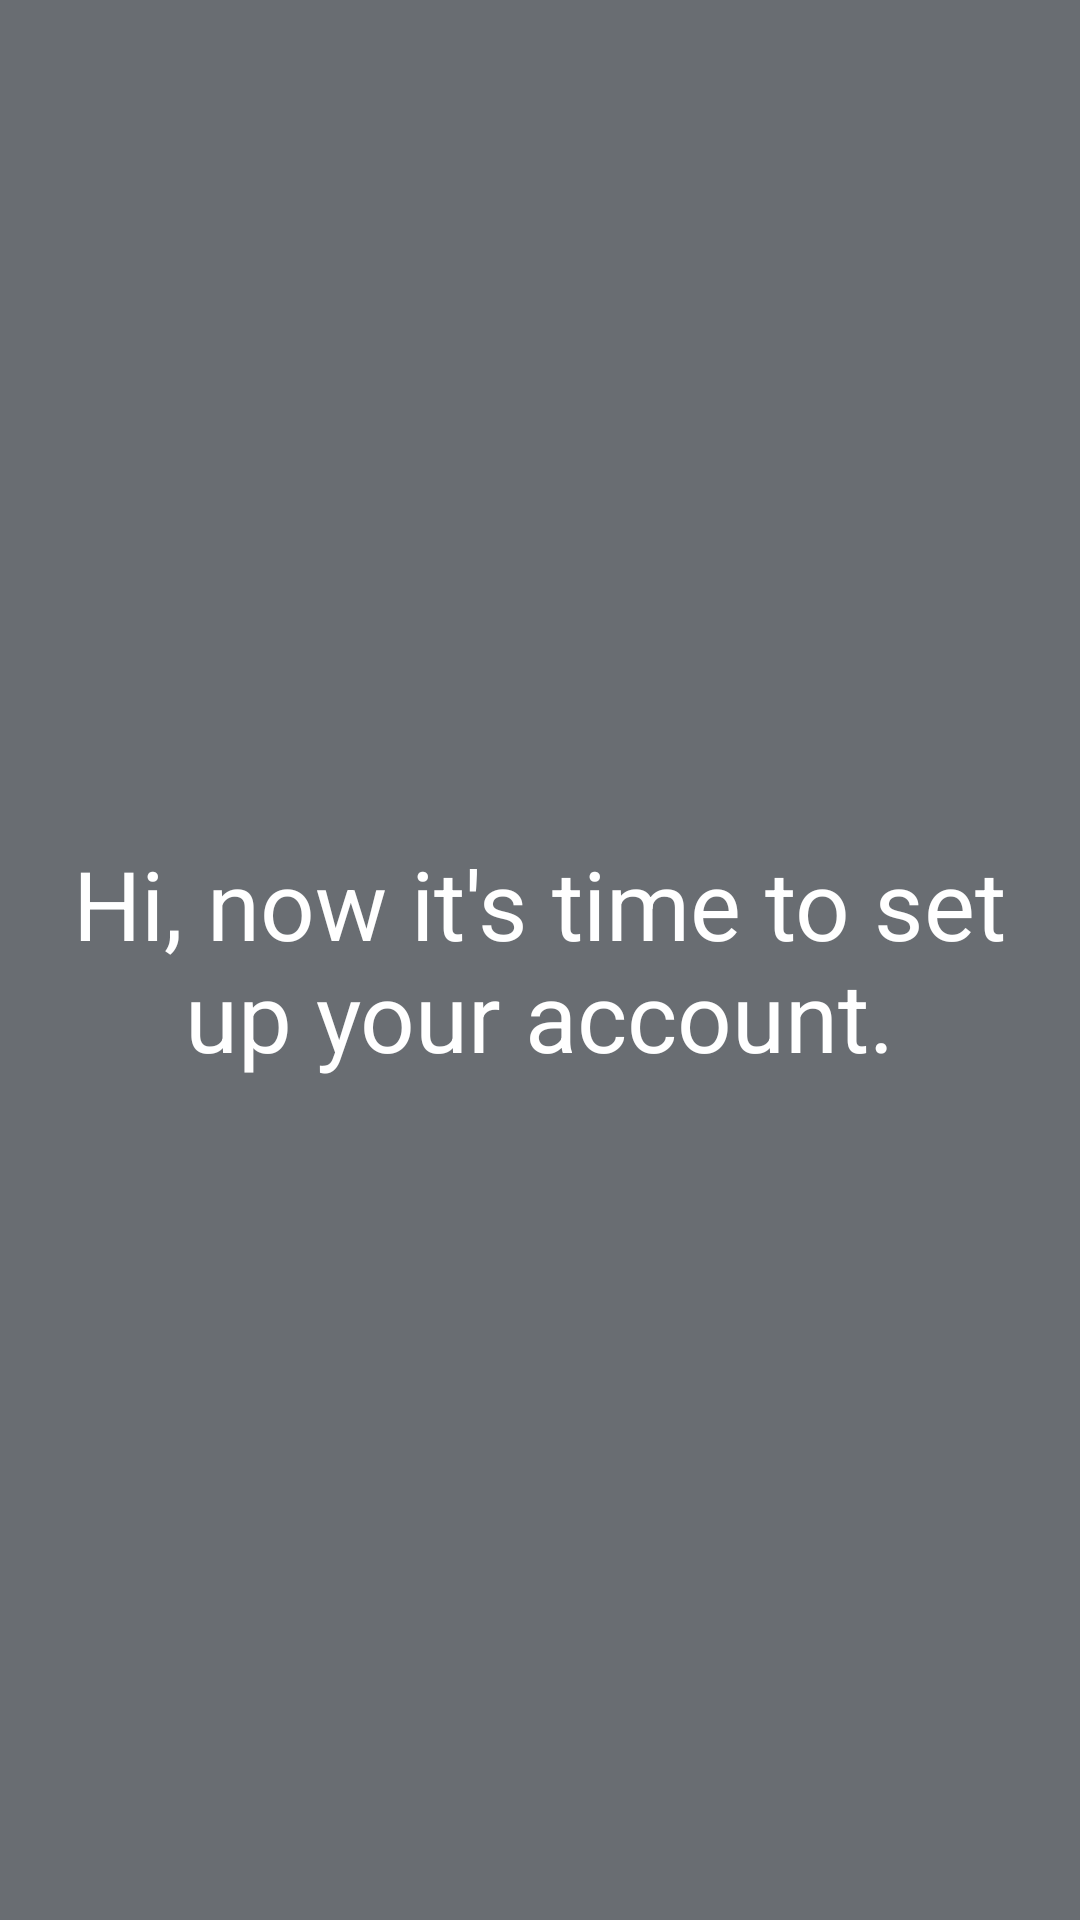

Android layout source for this screen:
<!-- AndroidManifest.xml: application theme Theme.BeFit -->
<!-- res/layout/fragment_welcome.xml -->
<androidx.constraintlayout.widget.ConstraintLayout
    xmlns:android="http://schemas.android.com/apk/res/android"
    xmlns:app="http://schemas.android.com/apk/res-auto"
    xmlns:tools="http://schemas.android.com/tools"
    android:layout_width="match_parent"
    android:layout_height="match_parent"
    android:orientation="vertical"
    android:background="@color/primary"
    android:theme="@style/Theme.BeFit.Starting">

    <TextView
        android:id="@+id/text"
        android:layout_width="319dp"
        android:layout_height="132dp"
        android:gravity="center"
        android:text="Hi, now it's time to set up your account."
        android:textColor="@color/white"
        android:textSize="32dp"
        app:layout_constraintBottom_toBottomOf="parent"
        app:layout_constraintEnd_toEndOf="parent"
        app:layout_constraintHorizontal_bias="0.494"
        app:layout_constraintStart_toStartOf="parent"
        app:layout_constraintTop_toTopOf="parent" />

</androidx.constraintlayout.widget.ConstraintLayout>
<!-- resources referenced by this layout -->
<resources>
  <color name="primary">#696d72</color>
  <color name="white">#FFFFFFFF</color>
  <style name="Theme.BeFit.Starting" parent="Theme.SplashScreen">
          <item name="windowSplashScreenBackground">@color/primary</item>
          <item name="windowSplashScreenAnimatedIcon">@drawable/splash_inset</item>
          <item name="postSplashScreenTheme">@style/Theme.BeFit</item>
      </style>
  <style name="Theme.BeFit" parent="Theme.Material3.Light.NoActionBar">
          
          <item name="colorPrimary">@color/primary</item>
          <item name="colorPrimaryVariant">@color/purple_700</item>
          <item name="colorOnPrimary">@color/black</item>
          
          <item name="colorSecondary">@color/teal_200</item>
          <item name="colorSecondaryVariant">@color/teal_700</item>
          <item name="colorOnSecondary">@color/black</item>
      </style>
  <!-- drawable splash_inset (drawable) -->
  <inset xmlns:android="http://schemas.android.com/apk/res/android"
      android:drawable="@drawable/befit_logo"
      android:insetLeft="36dp"
      android:insetRight="36dp"
      android:insetTop="54dp"
      android:insetBottom="54dp"/>
  <color name="purple_700">#FF3700B3</color>
  <color name="black">#FF000000</color>
  <color name="teal_200">#FF03DAC5</color>
  <color name="teal_700">#FF018786</color>
  <!-- drawable befit_logo: vector/xml drawable (drawable, 3838 chars, omitted) -->
</resources>
